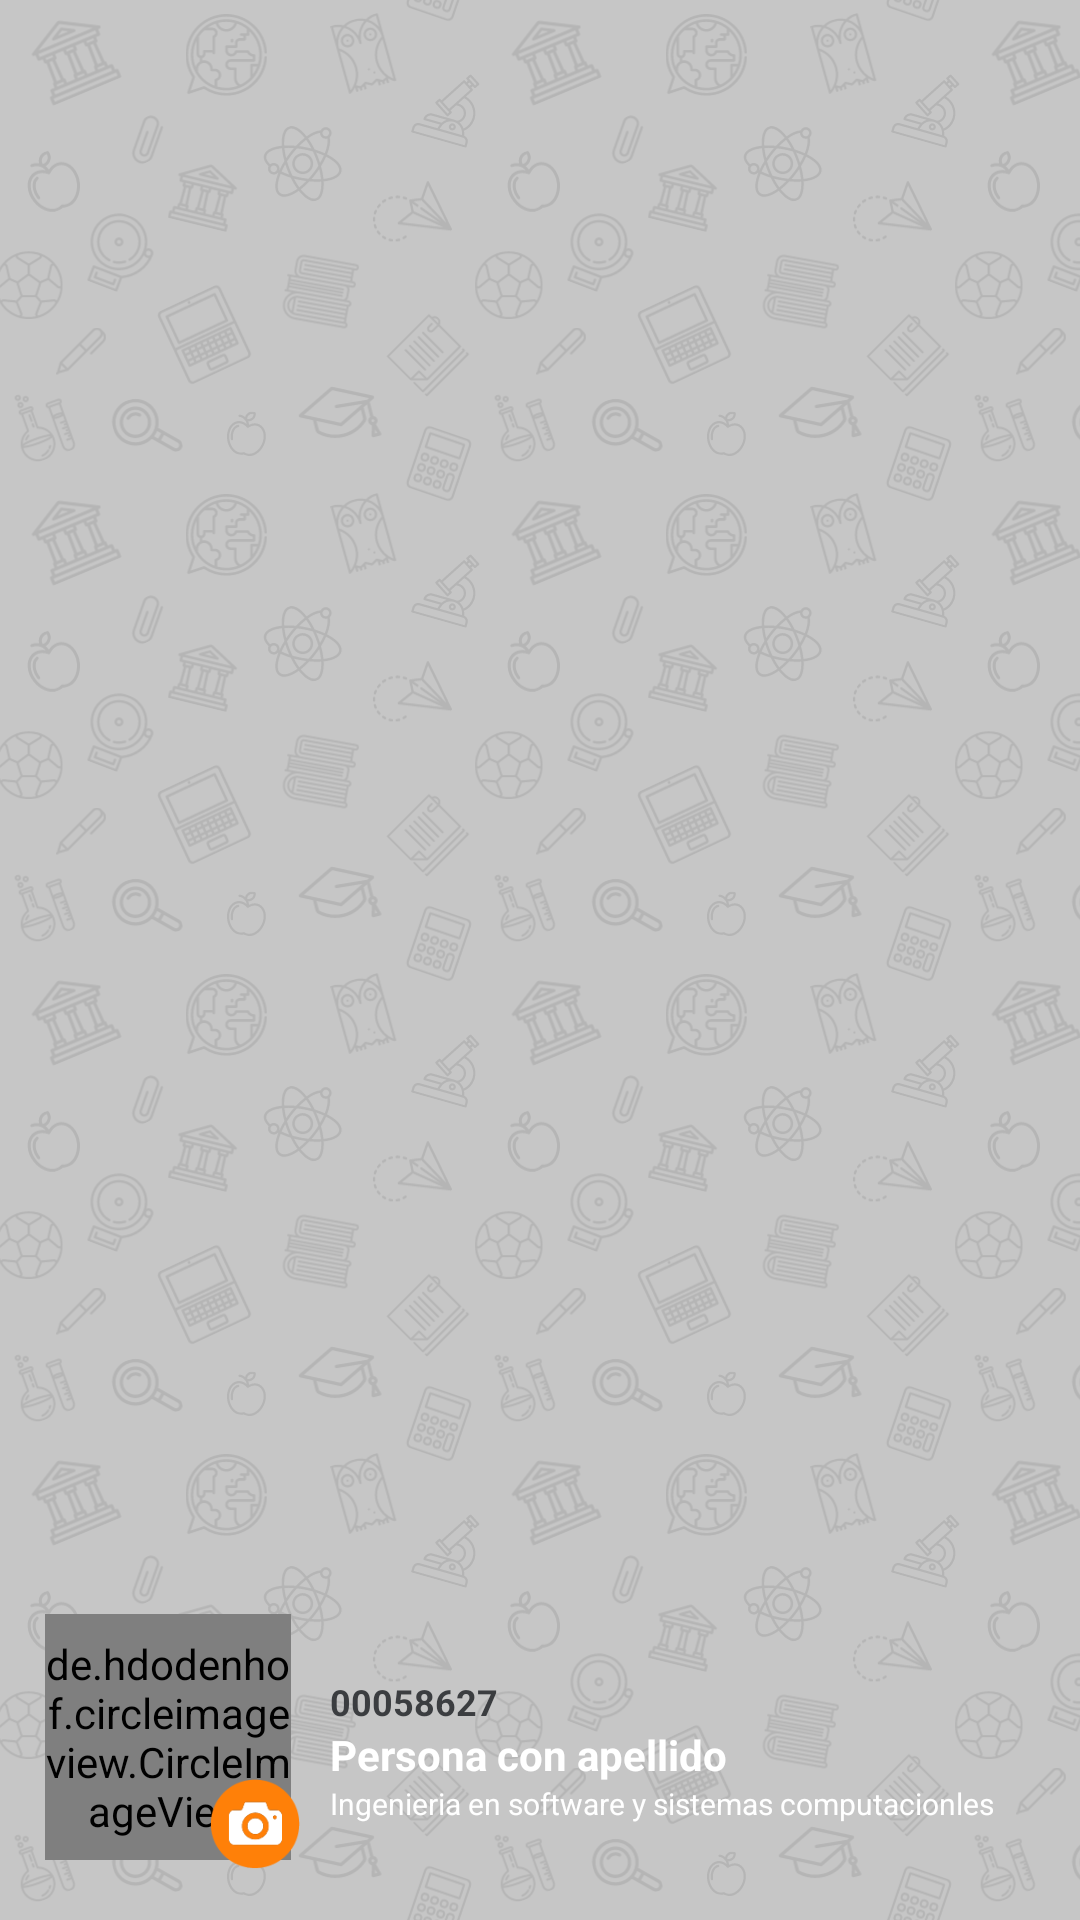

This screen was rendered from an Android layout file. Write that file and the resources it references.
<!-- AndroidManifest.xml: application theme AppTheme -->
<!-- res/layout/nav_header_main.xml -->
<?xml version="1.0" encoding="utf-8"?>
<RelativeLayout
    xmlns:android="http://schemas.android.com/apk/res/android"
    xmlns:app="http://schemas.android.com/apk/res-auto"
    android:orientation="horizontal"
    android:layout_width="match_parent"
    android:layout_height="180dp"
    android:gravity="bottom">
    <ImageView
        android:layout_width="match_parent"
        android:layout_height="match_parent"
        android:src="@mipmap/bg_patterns_school"
        android:scaleType="centerCrop"/>
    <RelativeLayout
        android:id="@+id/rl_image"
        android:layout_width="85dp"
        android:layout_height="85dp"
        android:layout_marginLeft="15dp"
        android:layout_marginBottom="17dp"
        android:layout_alignParentBottom="true">
        <de.hdodenhof.circleimageview.CircleImageView
            android:id="@+id/img_profile"
            android:layout_width="82dp"
            android:layout_height="82dp"
            android:src="@mipmap/ic_profile"
            app:civ_border_width="2dp"
            app:civ_border_color="#ffffff"/>
        <ImageButton
            android:background="@null"
            android:id="@+id/btn_change_img"
            android:layout_alignParentBottom="true"
            android:layout_alignParentRight="true"
            android:layout_width="30dp"
            android:layout_height="30dp"
            android:scaleType="centerCrop"
            android:src="@mipmap/ic_change_photo" />
    </RelativeLayout>
    <LinearLayout
        android:layout_alignParentBottom="true"
        android:layout_toRightOf="@id/rl_image"
        android:layout_width="wrap_content"
        android:layout_height="wrap_content"
        android:layout_marginBottom="20dp"
        android:layout_marginLeft="10dp"
        android:layout_marginRight="13dp"
        android:orientation="vertical"
        android:paddingBottom="12dp">
        <TextView
            android:id="@+id/txv_enrollment_header"
            android:layout_width="wrap_content"
            android:layout_height="wrap_content"
            android:text="00058627"
            android:textColor="@color/colorDarkGray"
            android:textSize="12dp"
            android:textStyle="bold"/>
        <TextView
            android:id="@+id/txv_name_header"
            android:layout_width="wrap_content"
            android:layout_height="wrap_content"
            android:text="Persona con apellido"
            android:textColor="@color/colorWhite"
            android:textSize="14dp"
            android:textStyle="bold"/>
        <TextView
            android:id="@+id/txv_career_header"
            android:layout_width="wrap_content"
            android:layout_height="wrap_content"
            android:text="Ingenieria en software y sistemas computacionles"
            android:textColor="@color/colorWhite"
            android:textSize="10dp"/>
    </LinearLayout>
</RelativeLayout>
<!-- resources referenced by this layout -->
<resources>
  <color name="colorDarkGray">#3B3D40</color>
  <color name="colorWhite">#ffffff</color>
  <!-- mipmap bg_patterns_school: png bitmap (mipmap-xhdpi, 353739 bytes) -->
  <!-- mipmap ic_change_photo: png bitmap (mipmap-xxxhdpi, 2939 bytes) -->
  <!-- mipmap ic_profile: png bitmap (mipmap-xxxhdpi, 5135 bytes) -->
  <style name="AppTheme" parent="Theme.AppCompat.Light.NoActionBar">
          
          <item name="colorPrimary">@color/colorPrimary</item>
          <item name="colorPrimaryDark">@color/colorPrimaryDark</item>
          <item name="colorAccent">@color/colorAccent</item>
          <item name="android:listDivider">@color/colorPrimary</item>
          <item name="android:spinnerItemStyle">@style/SpinnerItem</item>
          <item name="android:spinnerDropDownItemStyle">@style/SpinnerDropDownItem</item>
      </style>
  <color name="colorPrimary">#999999</color>
  <color name="colorPrimaryDark">#494B4F</color>
  <color name="colorAccent">#FF8008</color>
  <style name="SpinnerItem">
          <item name="android:textColor">@color/colorWhite</item>
          <item name="android:textSize">17dp</item>
          <item name="android:textStyle">bold</item>
          <item name="android:layout_width">wrap_content</item>
          <item name="android:layout_height">wrap_content</item>
  
      </style>
  <style name="SpinnerDropDownItem" parent="Widget.AppCompat.DropDownItem.Spinner">
          <item name="android:textColor">@color/colorPrimaryDark</item>
          <item name="android:background">@color/colorWhite</item>
          <item name="android:textSize">15dp</item>
      </style>
</resources>
